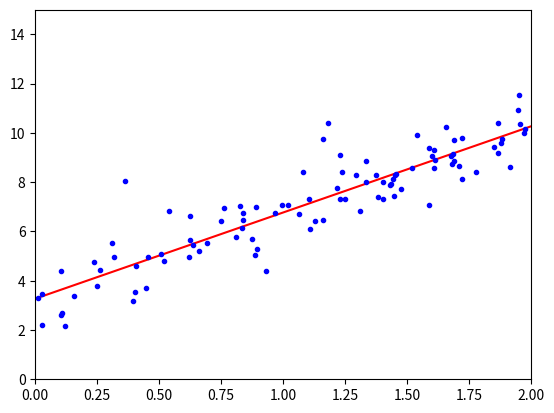

Here is the Python script that generated this plot:
#!/usr/bin/python
# -*- coding: UTF-8 -*-
# 文件名: linear_regression_0.py

import numpy as np
import matplotlib.pyplot as plt

__author__ = 'yasaka'

# 这里相当于是随机X维度X1，rand是随机均匀分布
X = 2 * np.random.rand(100, 1)
# 人为的设置真实的Y一列，np.random.randn(100, 1)是设置error，randn是标准正太分布
y = 4 + 3 * X + np.random.randn(100, 1)  # 整合X0和X1
X_b = np.c_[np.ones((100, 1)), X]
print(X_b)

# 常规等式求解theta
theta_best = np.linalg.inv(X_b.T.dot(X_b)).dot(X_b.T).dot(y)
print(theta_best)

# 创建测试集里面的X1
X_new = np.array([[0], [2]])
X_new_b = np.c_[(np.ones((2, 1))), X_new]
print(X_new_b)
y_predict = X_new_b.dot(theta_best)
print(y_predict)

plt.plot(X_new, y_predict, 'r-')
plt.plot(X, y, 'b.')
plt.axis([0, 2, 0, 15])
plt.show()
